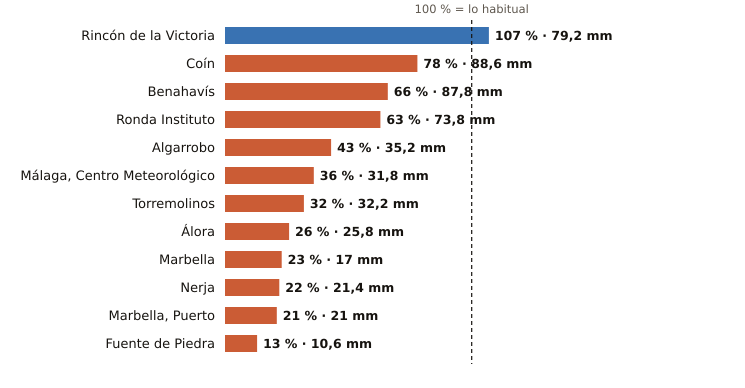

The data file committed next to this chart (first rows):
estacion, provincia, indicativo, mm_otono, referencia_mm, pct, periodo_referencia, hasta, hora
Rincón de la Victoria, Málaga, 6175X, 79.2, 73.7, 107, 2006-2025, 2026-11-02, 
Coín, Málaga, 6143X, 88.6, 113.2, 78, 2003-2025, 2026-11-02, 
Benahavís, Málaga, 6069X, 87.8, 133.7, 66, 2005-2025, 2026-11-03, 1
Ronda Instituto, Málaga, 6032X, 73.8, 117.9, 63, 2010-2025, 2026-11-02, 
Algarrobo, Málaga, 6201X, 35.2, 81.9, 43, 2003-2025, 2026-11-02, 
Málaga, Centro Meteorológico, Málaga, 6156X, 31.8, 89.1, 36, 1991-2020, 2026-11-03, 1
Torremolinos, Málaga, 6088X, 32.2, 99.2, 32, 2008-2025, 2026-11-02, 
Álora, Málaga, 6127X, 25.8, 97.8, 26, 2008-2025, 2026-11-02, 
Marbella, Málaga, 6083X, 17.0, 72.9, 23, 2009-2024, 2026-11-03, 1
Nerja, Málaga, 6213X, 21.4, 99.2, 22, 2003-2025, 2026-11-02, 
Marbella, Puerto, Málaga, 6076X, 21.0, 97.9, 21, 2003-2025, 2026-11-02, 
Fuente de Piedra, Málaga, 6375X, 10.6, 80.2, 13, 2009-2025, 2026-11-02, 
